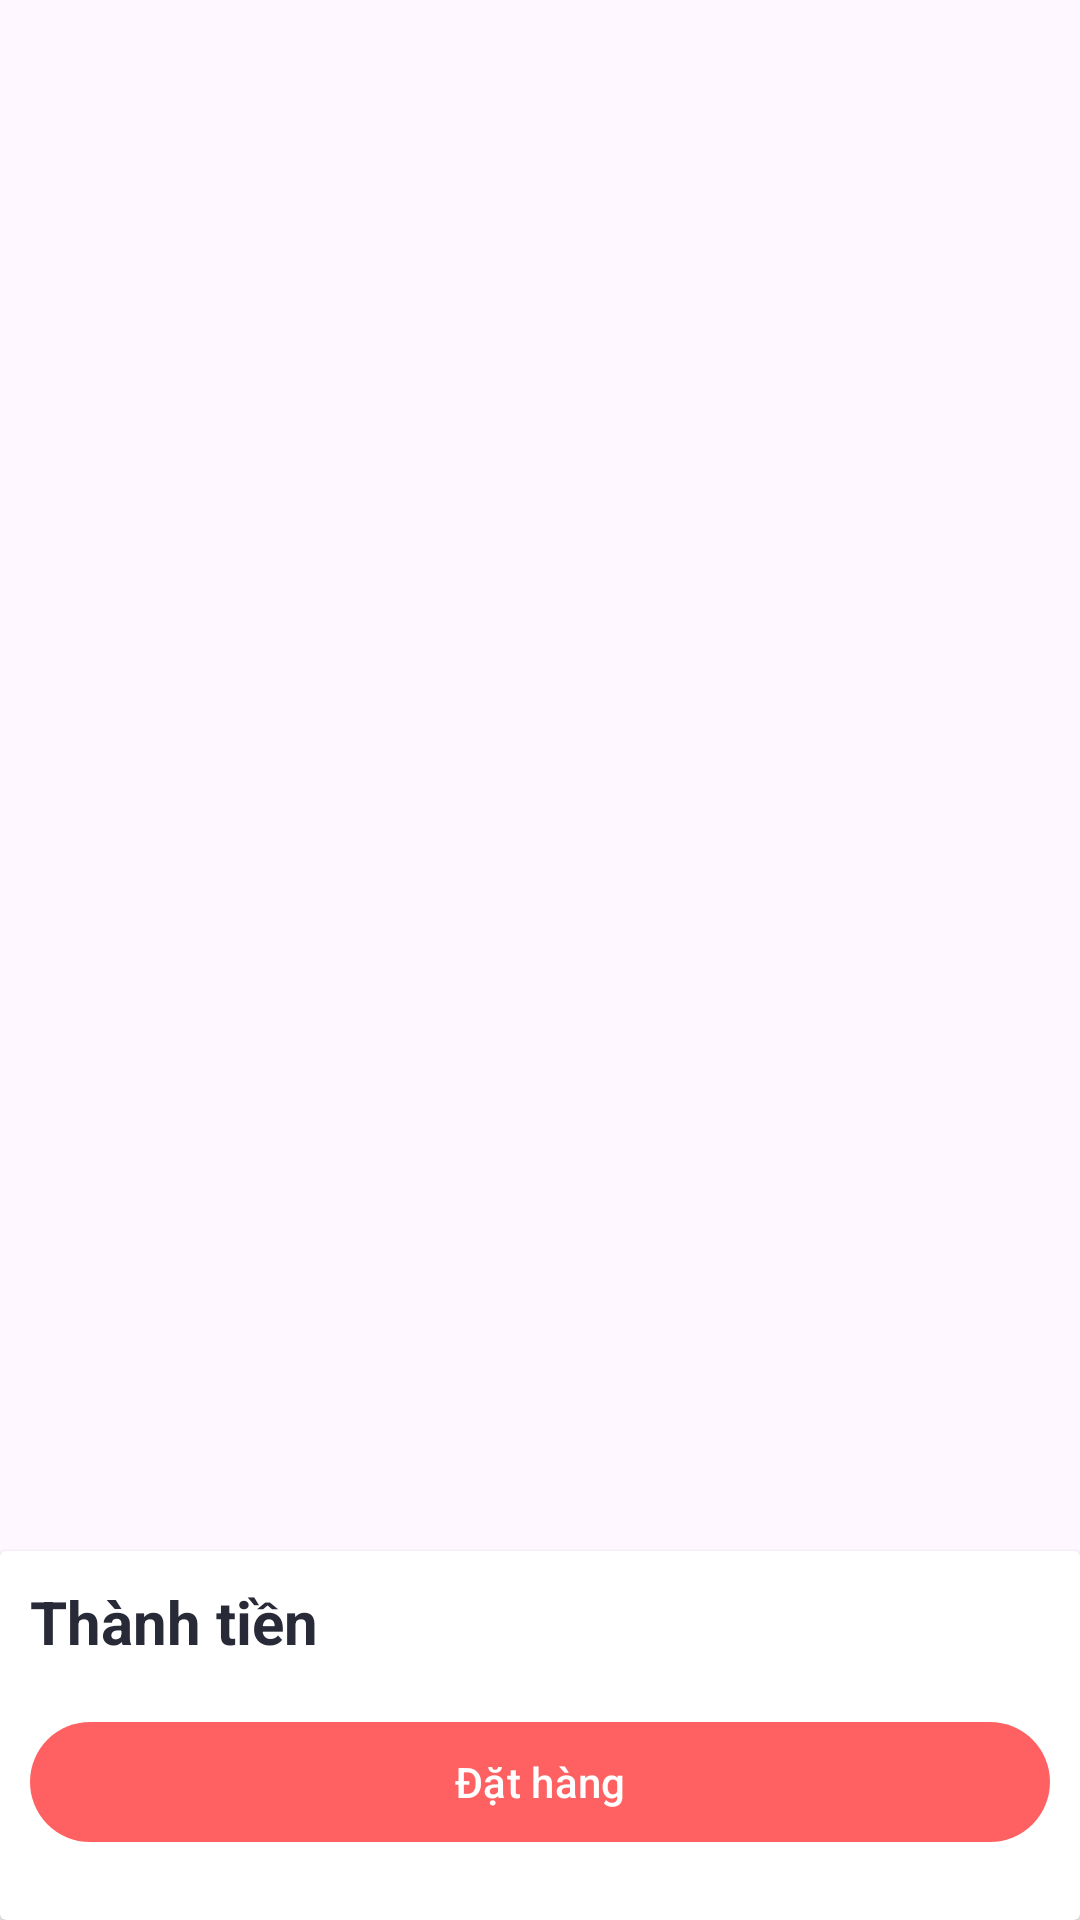

This screen was rendered from an Android layout file. Write that file and the resources it references.
<!-- AndroidManifest.xml: application theme Theme.Funiture_Shop -->
<!-- res/layout/fragment_cart.xml -->
<?xml version="1.0" encoding="utf-8"?>
<layout>

    <androidx.constraintlayout.widget.ConstraintLayout xmlns:android="http://schemas.android.com/apk/res/android"
        xmlns:app="http://schemas.android.com/apk/res-auto"
        android:layout_width="match_parent"
        android:layout_height="match_parent">

        <androidx.recyclerview.widget.RecyclerView
            android:id="@+id/recyclerview"
            android:layout_width="match_parent"
            android:layout_height="wrap_content"
            android:layout_marginTop="12dp"
            app:layout_constraintTop_toTopOf="parent"/>

        <androidx.cardview.widget.CardView
            android:layout_width="match_parent"
            android:layout_height="wrap_content"
            app:contentPadding="10dp"
            app:layout_constraintBottom_toBottomOf="parent"
            app:layout_constraintEnd_toEndOf="parent"
            app:layout_constraintStart_toStartOf="parent">

            <LinearLayout
                android:layout_width="match_parent"
                android:layout_height="wrap_content"
                android:orientation="vertical">

                <androidx.constraintlayout.widget.ConstraintLayout
                    android:layout_width="match_parent"
                    android:layout_height="wrap_content">

                    <TextView
                        android:id="@+id/total"
                        android:layout_width="wrap_content"
                        android:layout_height="wrap_content"
                        android:layout_marginBottom="16dp"
                        android:text="Thành tiền"
                        android:textColor="@color/main_button"
                        android:textSize="20sp"
                        android:textStyle="bold"
                        app:layout_constraintBottom_toBottomOf="parent"
                        app:layout_constraintStart_toStartOf="parent"
                        app:layout_constraintTop_toTopOf="parent" />

                    <TextView
                        android:id="@+id/sumPrice"
                        android:layout_width="wrap_content"
                        android:layout_height="wrap_content"
                        android:layout_marginBottom="16dp"
                        android:textColor="@color/primary_500"
                        android:textSize="20sp"
                        android:textStyle="bold"
                        app:layout_constraintBottom_toBottomOf="parent"
                        app:layout_constraintEnd_toEndOf="parent"
                        app:layout_constraintTop_toTopOf="parent" />
                </androidx.constraintlayout.widget.ConstraintLayout>


                <com.google.android.material.button.MaterialButton
                    android:id="@+id/newOrderButton"
                    android:layout_width="match_parent"
                    android:layout_height="48dp"
                    android:layout_marginBottom="12dp"
                    android:text="Đặt hàng" />
            </LinearLayout>


        </androidx.cardview.widget.CardView>

    </androidx.constraintlayout.widget.ConstraintLayout>
</layout>
<!-- resources referenced by this layout -->
<resources>
  <color name="main_button">#282B37</color>
  <color name="primary_500">#FF6162</color>
  <style name="Theme.Funiture_Shop" parent="Theme.Material3.Light.NoActionBar">
          
          <item name="colorPrimary">@color/primary_500</item>
          <item name="colorPrimaryVariant">@color/purple_700</item>
          <item name="colorOnPrimary">@color/white</item>
          
          <item name="colorSecondary">@color/teal_200</item>
          <item name="colorSecondaryVariant">@color/teal_700</item>
          <item name="colorOnSecondary">@color/black</item>
          
          <item name="android:statusBarColor">@color/primary_500</item>
          
      </style>
  <color name="purple_700">#FF3700B3</color>
  <color name="white">#FFFFFFFF</color>
  <color name="teal_200">#FF03DAC5</color>
  <color name="teal_700">#FF018786</color>
  <color name="black">#FF000000</color>
</resources>
